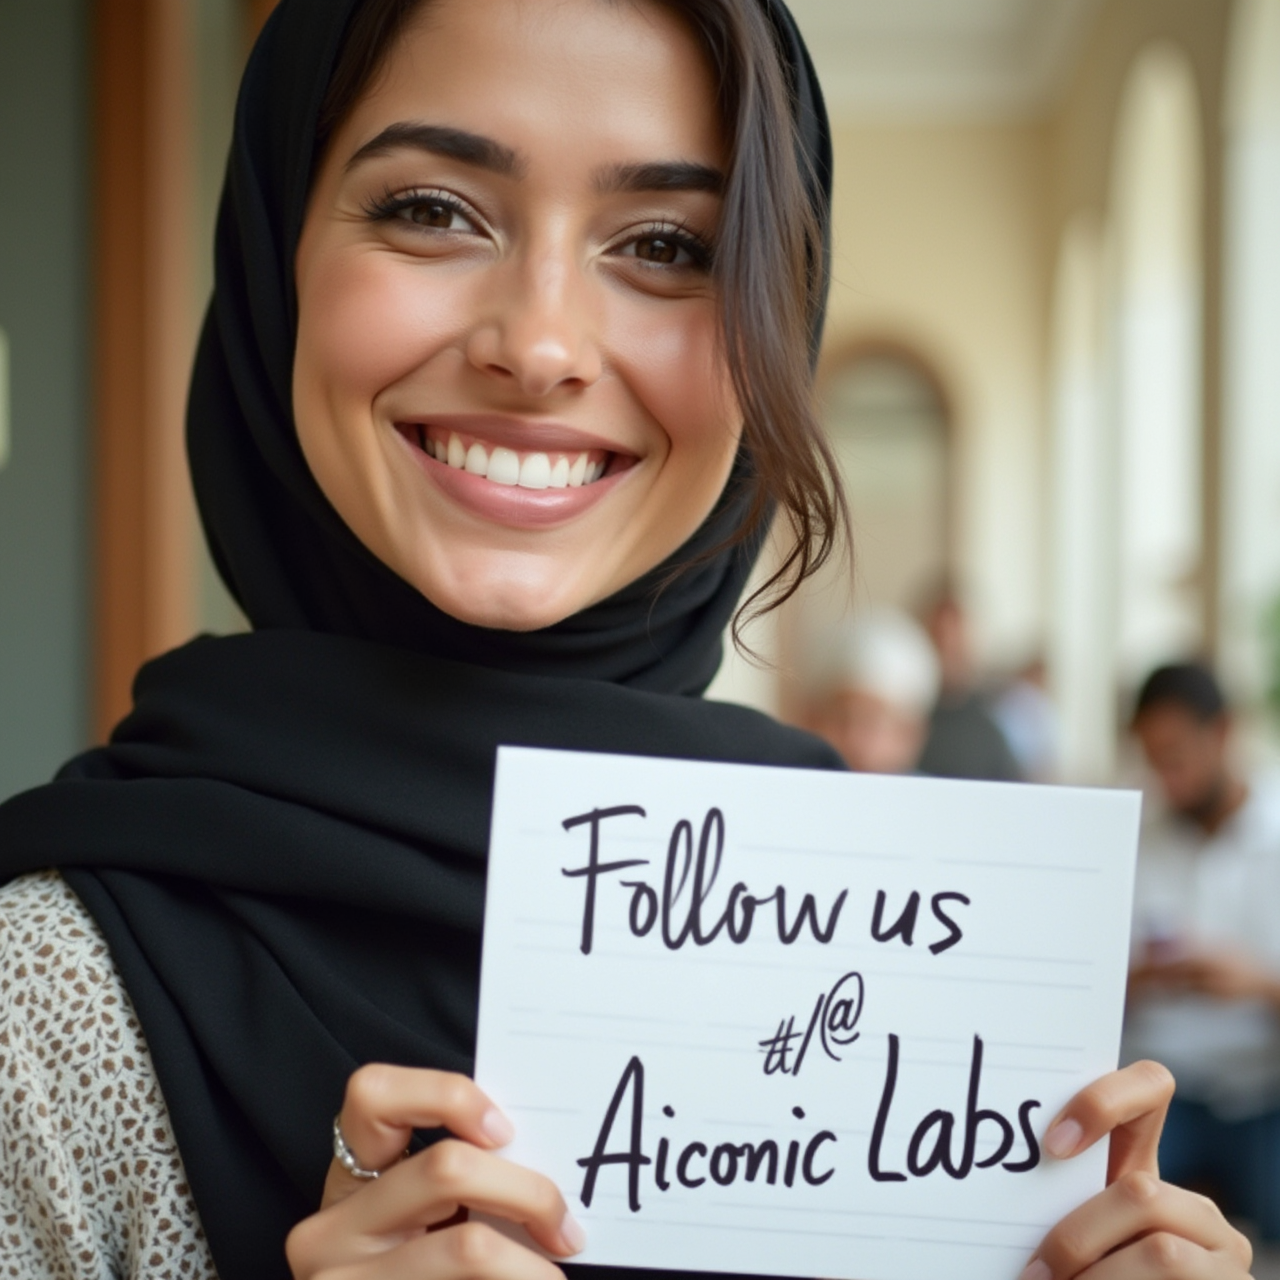
Generation parameters embedded in this image by ComfyUI (PNG 'prompt' text chunk: the API-format workflow graph, JSON):
{"6":{"inputs":{"text":"Selfie of a arabic lady holding a handwritten small sign that says, “Follow us @ Aiconic Labs”","clip":["38",1]},"class_type":"CLIPTextEncode"},"8":{"inputs":{"samples":["13",0],"vae":["10",0]},"class_type":"VAEDecode"},"9":{"inputs":{"filename_prefix":"flux/ComfyUI","images":["8",0]},"class_type":"SaveImage"},"10":{"inputs":{"vae_name":"ae.safetensors"},"class_type":"VAELoader"},"11":{"inputs":{"clip_name1":"t5xxl_fp16.safetensors","clip_name2":"clip_l.safetensors","type":"flux"},"class_type":"DualCLIPLoader"},"12":{"inputs":{"unet_name":"flux1-dev.safetensors","weight_dtype":"default"},"class_type":"UNETLoader"},"13":{"inputs":{"noise":["25",0],"guider":["22",0],"sampler":["16",0],"sigmas":["17",0],"latent_image":["36",0]},"class_type":"SamplerCustomAdvanced"},"16":{"inputs":{"sampler_name":"euler"},"class_type":"KSamplerSelect"},"17":{"inputs":{"scheduler":"simple","steps":26,"denoise":1.0,"model":["37",0]},"class_type":"BasicScheduler"},"22":{"inputs":{"model":["37",0],"conditioning":["26",0]},"class_type":"BasicGuider"},"25":{"inputs":{"noise_seed":1051983638537928},"class_type":"RandomNoise"},"26":{"inputs":{"guidance":4.0,"conditioning":["6",0]},"class_type":"FluxGuidance"},"27":{"inputs":{"width":1024,"height":1024,"batch_size":1},"class_type":"EmptySD3LatentImage"},"32":{"inputs":{"ratio_selected":"1:1 [1024x1024 square]","batch_size":3},"class_type":"Empty Latent Ratio Select SDXL"},"36":{"inputs":{"upscale_method":"nearest-exact","scale_by":1.25,"samples":["32",0]},"class_type":"LatentUpscaleBy"},"37":{"inputs":{"max_shift":1.15,"base_shift":0.5,"width":1024,"height":1024,"model":["38",0]},"class_type":"ModelSamplingFlux"},"38":{"inputs":{"lora_name":"flux_realism_lora.safetensors","strength_model":0.8,"strength_clip":1.0,"model":["12",0],"clip":["11",0]},"class_type":"LoraLoader"}}